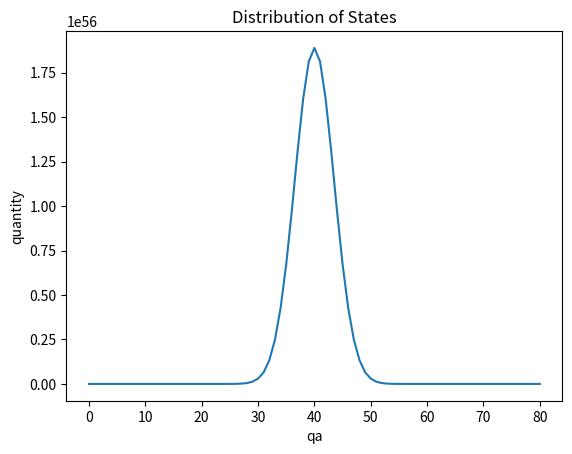

Generate this figure with matplotlib:
import math
import numpy as np
import matplotlib.pyplot as plt

def g(N, q):
    N_fac = math.factorial(N)
    q_fac = math.factorial(q)
    Nq_fac = math.factorial(N-q)
    result = N_fac/(q_fac*Nq_fac)
    return result

N = 100
result = []
num = range(0, 81)
gt = []

for i in num:
    subresult=[]
    qa = i
    qb = 80-i
    ga = g(N, qa)
    gb = g(N, qb)
    gtotal = ga * gb
    subresult.append(qa)
    subresult.append(ga)
    subresult.append(qb)
    subresult.append(gb)
    subresult.append(gtotal)
    gt.append(gtotal)
    result.append(subresult)

np.savetxt('result.csv', result, delimiter=',')
plt.plot(num, gt)
plt.title('Distribution of States')
plt.xlabel('qa')
plt.ylabel('quantity')
plt.show()